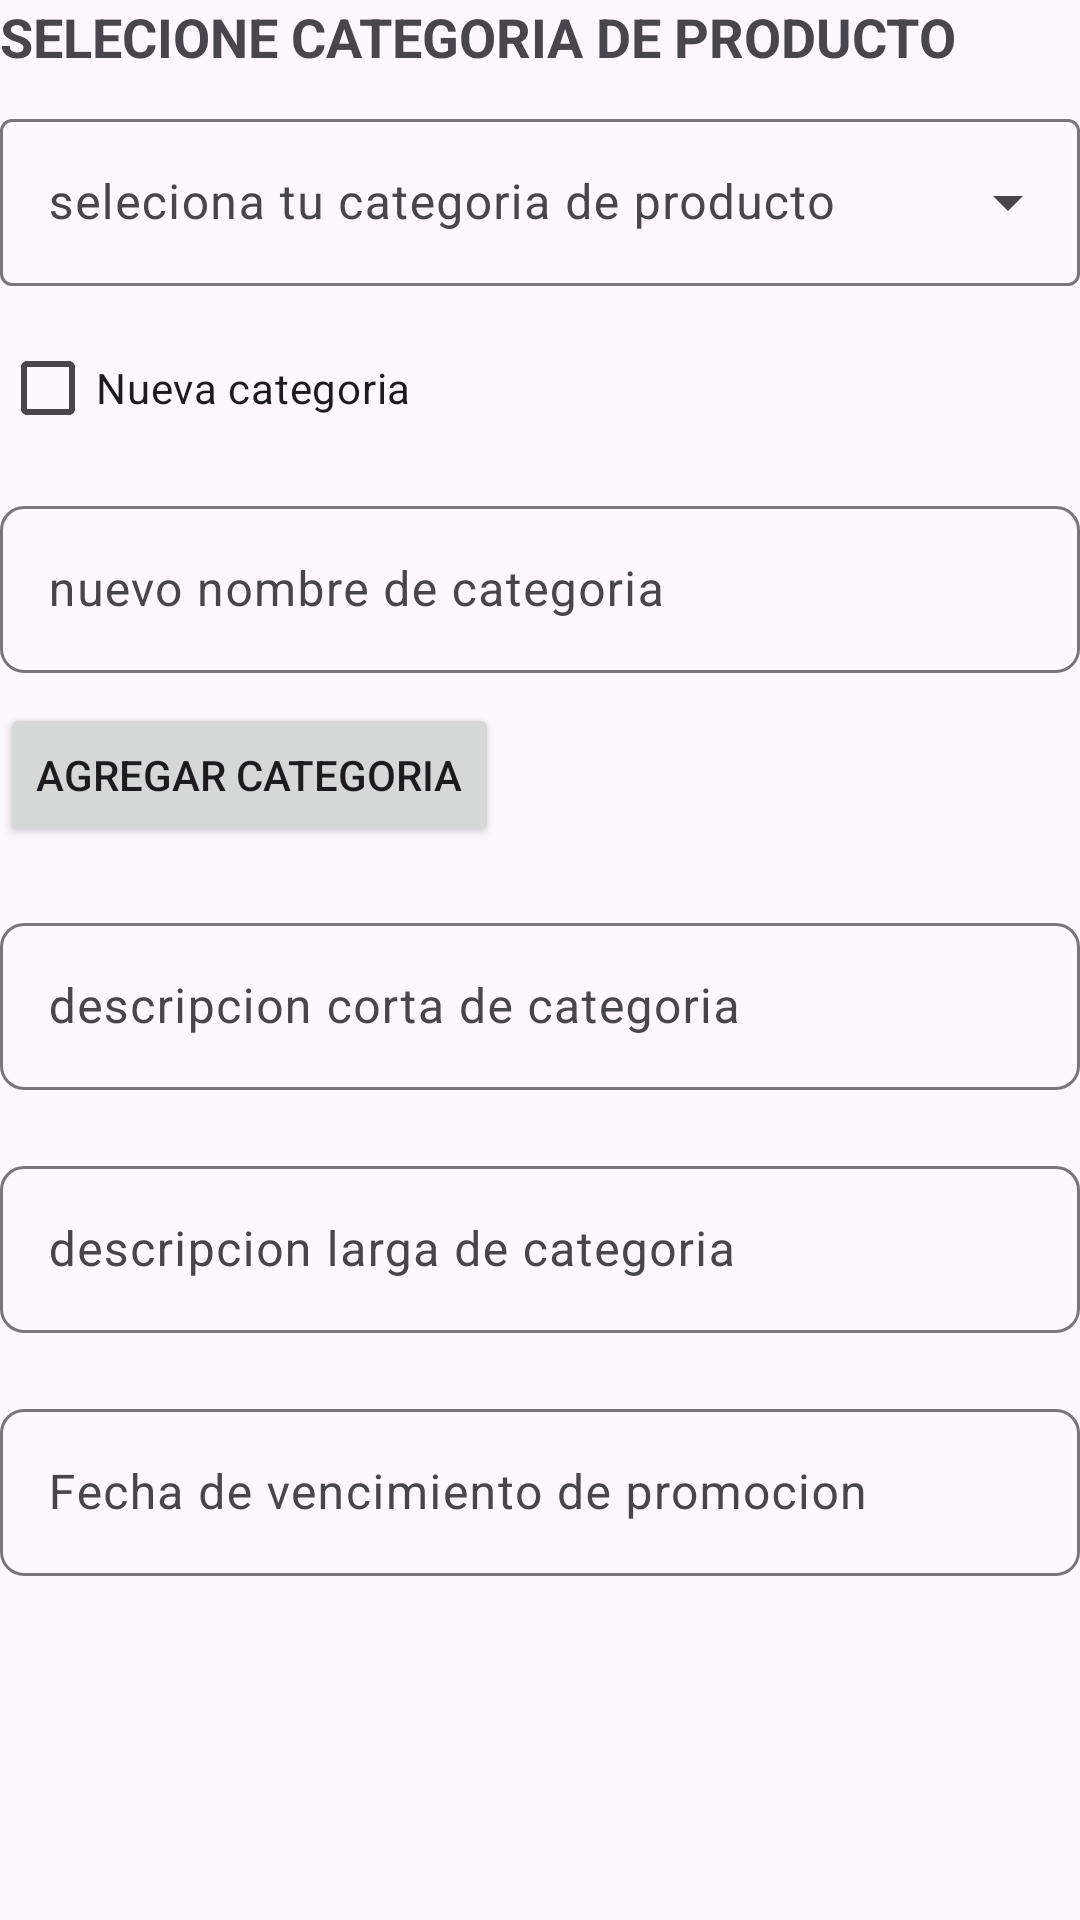

Android layout source for this screen:
<!-- AndroidManifest.xml: application theme Theme.TiendasGeinzAdmin -->
<!-- res/layout/include_campos_categoria_descripcion_fch_v.xml -->
<?xml version="1.0" encoding="utf-8"?>
<LinearLayout xmlns:android="http://schemas.android.com/apk/res/android"
    xmlns:app="http://schemas.android.com/apk/res-auto"
    android:layout_width="match_parent"
    android:layout_height="wrap_content"
    android:orientation="vertical">

    <LinearLayout
        android:layout_width="match_parent"
        android:layout_height="wrap_content"
        android:layout_marginBottom="10dp"
        android:orientation="vertical">

        <TextView
            android:layout_width="wrap_content"
            android:layout_height="wrap_content"
            android:text="Selecione categoria de producto"
            android:textAllCaps="true"
            android:textSize="18sp"
            android:textStyle="bold" />

        <com.google.android.material.textfield.TextInputLayout
            style="@style/Widget.Material3.TextInputLayout.OutlinedBox.ExposedDropdownMenu"
            android:layout_width="match_parent"
            android:layout_height="wrap_content"
            android:layout_marginTop="10dp"
            android:layout_marginBottom="10dp"
            android:hint="seleciona tu categoria de producto">

            <AutoCompleteTextView
                android:id="@+id/new_category_of_product"
                android:layout_width="match_parent"
                android:layout_height="match_parent"
                android:inputType="none" />
        </com.google.android.material.textfield.TextInputLayout>

        <CheckBox
            android:layout_width="wrap_content"
            android:layout_height="wrap_content"
            android:text="Nueva categoria" />

        <com.google.android.material.textfield.TextInputLayout
            android:id="@+id/categoria_of_product"
            android:layout_width="match_parent"
            android:layout_height="wrap_content"
            android:layout_marginTop="10dp"
            android:layout_marginBottom="10dp"
            android:focusable="false"
            app:boxCornerRadiusBottomEnd="8dp"
            app:boxCornerRadiusBottomStart="8dp"
            app:boxCornerRadiusTopEnd="8dp"
            app:boxCornerRadiusTopStart="8dp">

            <EditText
                android:id="@+id/categoria_of_product_ED"
                android:layout_width="match_parent"
                android:layout_height="match_parent"
                android:focusable="false"
                android:hint="nuevo nombre de categoria"
                android:inputType="textMultiLine"
                android:paddingLeft="10dp" />

        </com.google.android.material.textfield.TextInputLayout>

        <Button
            android:id="@+id/add_categoria"
            android:layout_width="wrap_content"
            android:layout_height="wrap_content"
            android:text="agregar categoria" />

    </LinearLayout>

    <LinearLayout
        android:id="@+id/lineal_name_description_categori"
        android:layout_width="match_parent"
        android:layout_height="wrap_content"
        android:orientation="vertical">

        <com.google.android.material.textfield.TextInputLayout
            android:id="@+id/description_cuts_categori"
            android:layout_width="match_parent"
            android:layout_height="wrap_content"
            android:layout_marginTop="10dp"
            android:layout_marginBottom="10dp"
            android:focusable="false"
            app:boxCornerRadiusBottomEnd="8dp"
            app:boxCornerRadiusBottomStart="8dp"
            app:boxCornerRadiusTopEnd="8dp"
            app:boxCornerRadiusTopStart="8dp">

            <EditText
                android:id="@+id/description_cuts_categori_ED"
                android:layout_width="match_parent"
                android:layout_height="match_parent"
                android:focusable="false"
                android:hint="descripcion corta de categoria"
                android:inputType="textMultiLine"
                android:paddingLeft="10dp" />

        </com.google.android.material.textfield.TextInputLayout>

        <com.google.android.material.textfield.TextInputLayout
            android:id="@+id/description_long_categori"
            android:layout_width="match_parent"
            android:layout_height="wrap_content"
            android:layout_marginTop="10dp"
            android:layout_marginBottom="10dp"
            android:focusable="false"
            app:boxCornerRadiusBottomEnd="8dp"
            app:boxCornerRadiusBottomStart="8dp"
            app:boxCornerRadiusTopEnd="8dp"
            app:boxCornerRadiusTopStart="8dp">

            <EditText
                android:id="@+id/description_long_categori_ED"
                android:layout_width="match_parent"
                android:layout_height="match_parent"
                android:focusable="false"
                android:hint="descripcion larga de categoria"
                android:inputType="textMultiLine"
                android:paddingLeft="10dp" />

        </com.google.android.material.textfield.TextInputLayout>
    </LinearLayout>


    <com.google.android.material.textfield.TextInputLayout
        android:id="@+id/due_date"
        android:layout_width="match_parent"
        android:layout_height="wrap_content"
        android:layout_marginTop="10dp"
        android:layout_marginBottom="10dp"
        android:focusable="false"
        app:boxCornerRadiusBottomEnd="8dp"
        app:boxCornerRadiusBottomStart="8dp"
        app:boxCornerRadiusTopEnd="8dp"
        app:boxCornerRadiusTopStart="8dp">

        <EditText
            android:id="@+id/due_date_ED"
            android:layout_width="match_parent"
            android:layout_height="match_parent"
            android:focusable="false"
            android:hint="Fecha de vencimiento de promocion"
            android:inputType="textMultiLine"
            android:paddingLeft="10dp" />

    </com.google.android.material.textfield.TextInputLayout>


</LinearLayout>
<!-- resources referenced by this layout -->
<resources>
  <style name="Theme.TiendasGeinzAdmin" parent="Base.Theme.TiendasGeinzAdmin" />
  <style name="Base.Theme.TiendasGeinzAdmin" parent="Theme.Material3.DayNight.NoActionBar">
          
          
      </style>
</resources>
